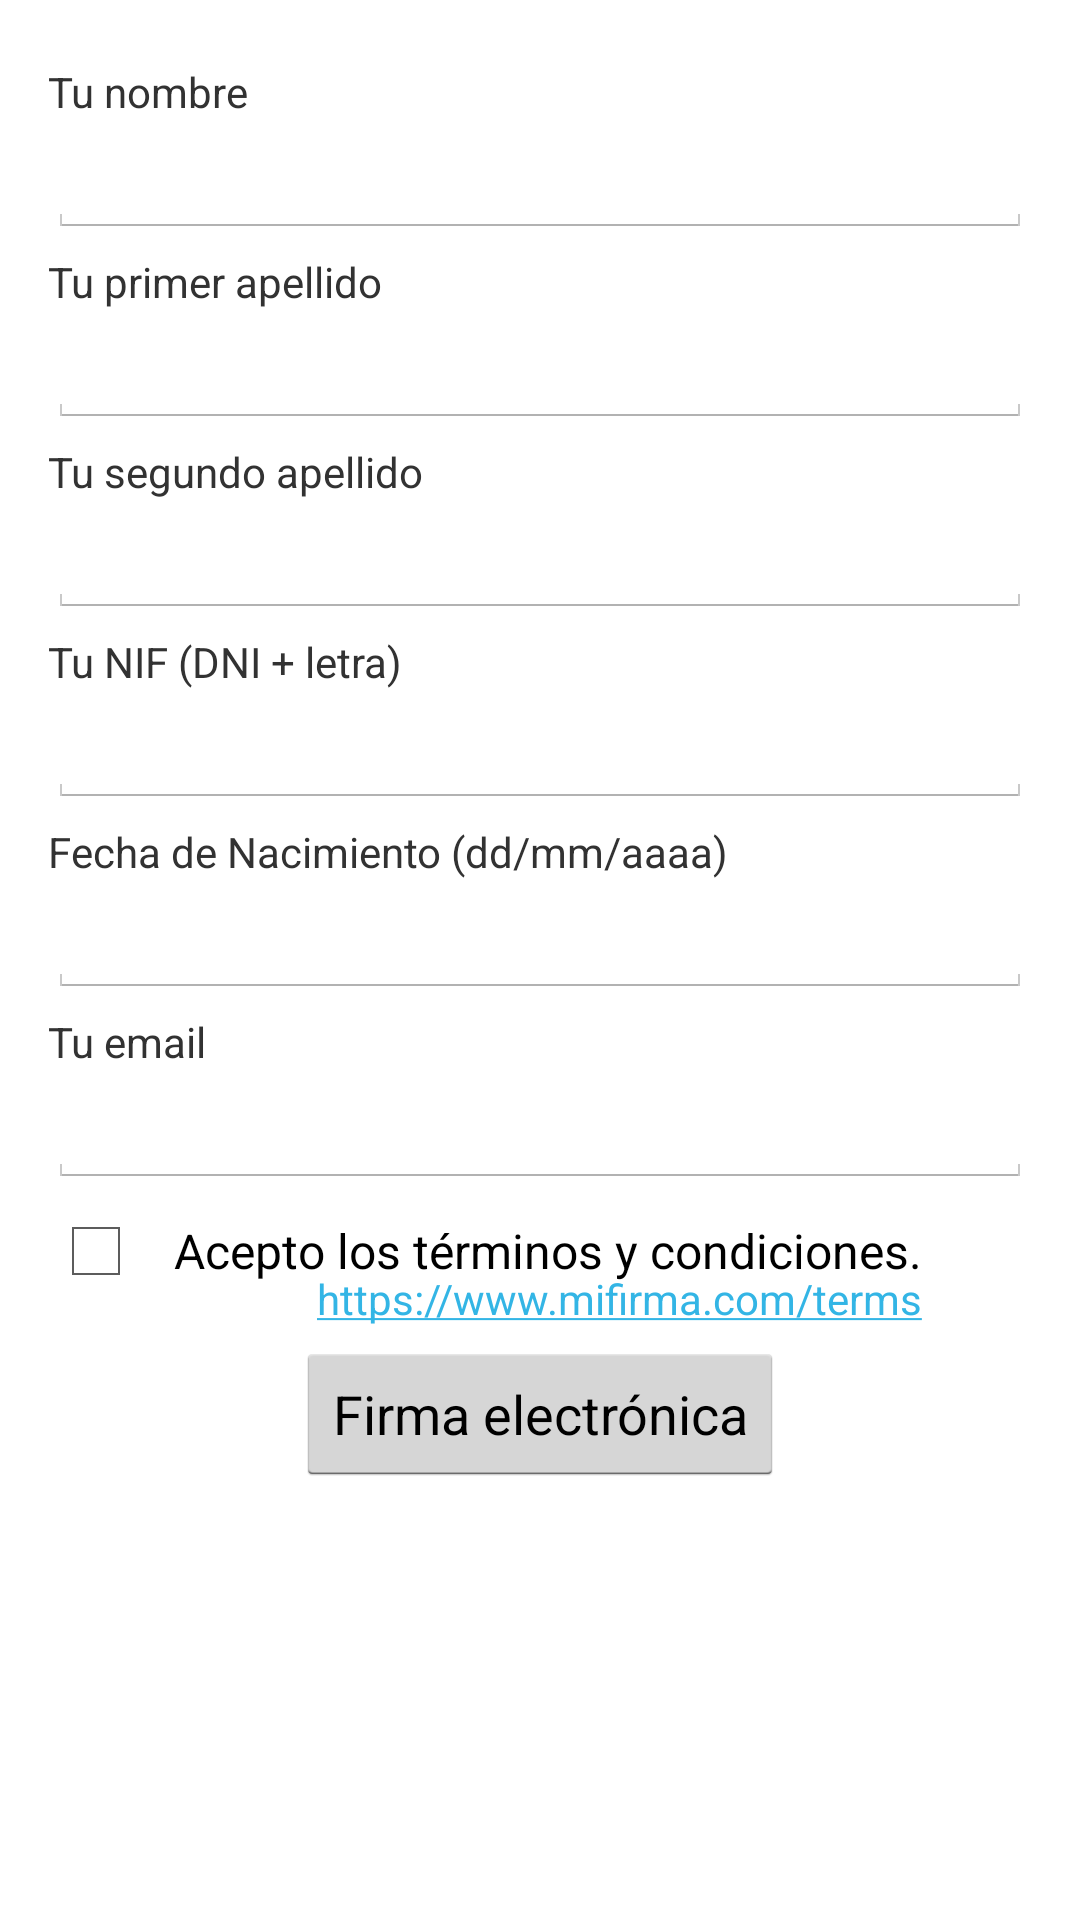

Reconstruct the res/layout file that produces this screen, plus the resources it refers to.
<!-- AndroidManifest.xml: application theme AppTheme -->
<!-- res/layout/fragment_initiative_formulary.xml -->
<FrameLayout xmlns:android="http://schemas.android.com/apk/res/android"
    xmlns:tools="http://schemas.android.com/tools" android:layout_width="match_parent"
    android:layout_height="match_parent" tools:context="com.mifirma.android.fragments.InitiativeFormulary">
<ScrollView
    android:layout_width="fill_parent"
    android:layout_height="fill_parent">
    <LinearLayout
        android:orientation="vertical"
        android:layout_width="fill_parent"
        android:layout_height="fill_parent"
        android:padding="@dimen/activity_horizontal_margin">

        <TextView
            android:layout_width="wrap_content"
            android:layout_height="wrap_content"
            android:id="@+id/formulary_province_text"
            android:text="@string/provinces"
            android:visibility="gone"/>
        <Spinner
            android:layout_width="wrap_content"
            android:layout_height="wrap_content"
            android:id="@+id/formulary_province"
            android:layout_marginTop="5dp"
            android:visibility="gone">

            </Spinner>
        <TextView
            android:layout_width="wrap_content"
            android:layout_height="wrap_content"
            android:id="@+id/formulary_location_text"
            android:text="@string/provinces"
            android:visibility="gone"/>
        <Spinner
            android:layout_width="wrap_content"
            android:layout_height="wrap_content"
            android:id="@+id/formulary_location"
            android:layout_marginTop="5dp"
            android:visibility="gone">

        </Spinner>

        <TextView
            android:layout_width="wrap_content"
            android:layout_height="wrap_content"
            android:text="@string/name"
            android:layout_gravity="left"
            android:layout_marginTop="5dp"/>

        <EditText
            android:layout_width="match_parent"
            android:layout_height="wrap_content"
            android:inputType="textCapSentences"
            android:layout_gravity="center_horizontal"
            android:id="@+id/name"
            />
        <TextView
            android:layout_width="wrap_content"
            android:layout_height="wrap_content"
            android:text="@string/surname_first"
            android:layout_marginTop="5dp"/>

        <EditText
            android:layout_width="match_parent"
            android:layout_height="wrap_content"
            android:inputType="textCapSentences"
            android:layout_gravity="center_horizontal"
            android:id="@+id/surname_first"/>
        <TextView
            android:layout_width="wrap_content"
            android:layout_height="wrap_content"
            android:text="@string/surname_second"
            android:layout_marginTop="5dp"/>

        <EditText
            android:layout_width="match_parent"
            android:layout_height="wrap_content"
            android:inputType="textCapSentences"
            android:layout_gravity="center_horizontal"
            android:id="@+id/surname_second"/>
        <TextView
            android:layout_width="wrap_content"
            android:layout_height="wrap_content"
            android:text="@string/nif"
            android:layout_marginTop="5dp"/>

        <EditText
            android:layout_width="match_parent"
            android:layout_height="wrap_content"
            android:layout_gravity="center_horizontal"
            android:id="@+id/dni"
            android:inputType="text"/>
        <TextView
            android:layout_width="wrap_content"
            android:layout_height="wrap_content"
            android:text="@string/birthday"
            android:layout_marginTop="5dp"/>

        <EditText
            android:layout_width="match_parent"
            android:layout_height="wrap_content"
            android:inputType="date"
            android:layout_gravity="center_horizontal"
            android:id="@+id/birthday"/>
        <TextView
            android:layout_width="wrap_content"
            android:layout_height="wrap_content"
            android:text="@string/email"
            android:layout_marginTop="5dp"/>

        <EditText
            android:layout_width="match_parent"
            android:layout_height="wrap_content"
            android:inputType="textEmailAddress"
            android:layout_gravity="center_horizontal"
            android:id="@+id/email"/>

        <RelativeLayout
            android:layout_width="wrap_content"
            android:layout_height="wrap_content">

            <CheckBox
                android:layout_width="wrap_content"
                android:layout_height="wrap_content"
                android:text="@string/terms"
                android:id="@+id/checkBox"
                android:checked="false"
                android:layout_marginTop="5dp"
                android:paddingLeft="10dp"/>
            <TextView
                android:layout_width="wrap_content"
                android:layout_height="wrap_content"
                android:text="@string/termsWeb"
                android:layout_below="@id/checkBox"
                android:layout_alignEnd="@id/checkBox"
                android:layout_alignRight="@id/checkBox"
                android:layout_marginTop="-10dp"
                android:autoLink="web"/>
            </RelativeLayout>

        <Button
            android:layout_width="wrap_content"
            android:layout_height="wrap_content"
            android:text="@string/electronic_sign"
            android:id="@+id/electronic_sign_button"
            android:layout_gravity="bottom|center"
            android:layout_marginTop="5dp"/>


    </LinearLayout>
</ScrollView>

</FrameLayout>
<!-- resources referenced by this layout -->
<resources>
  <dimen name="activity_horizontal_margin">16dp</dimen>
  <string name="birthday">Fecha de Nacimiento (dd/mm/aaaa)</string>
  <string name="electronic_sign">Firma electrónica</string>
  <string name="email">Tu email</string>
  <string name="name">Tu nombre</string>
  <string name="nif">Tu NIF (DNI + letra)</string>
  <string name="provinces">Provincia donde está censado</string>
  <string name="surname_first">Tu primer apellido</string>
  <string name="surname_second">Tu segundo apellido</string>
  <string name="terms">      Acepto los términos y condiciones.</string>
  <string name="termsWeb"><a href="https://www.mifirma.com/terms">https://www.mifirma.com/terms</a></string>
  <style name="AppTheme" parent="android:Theme.Holo.Light.DarkActionBar">
          
      </style>
</resources>
